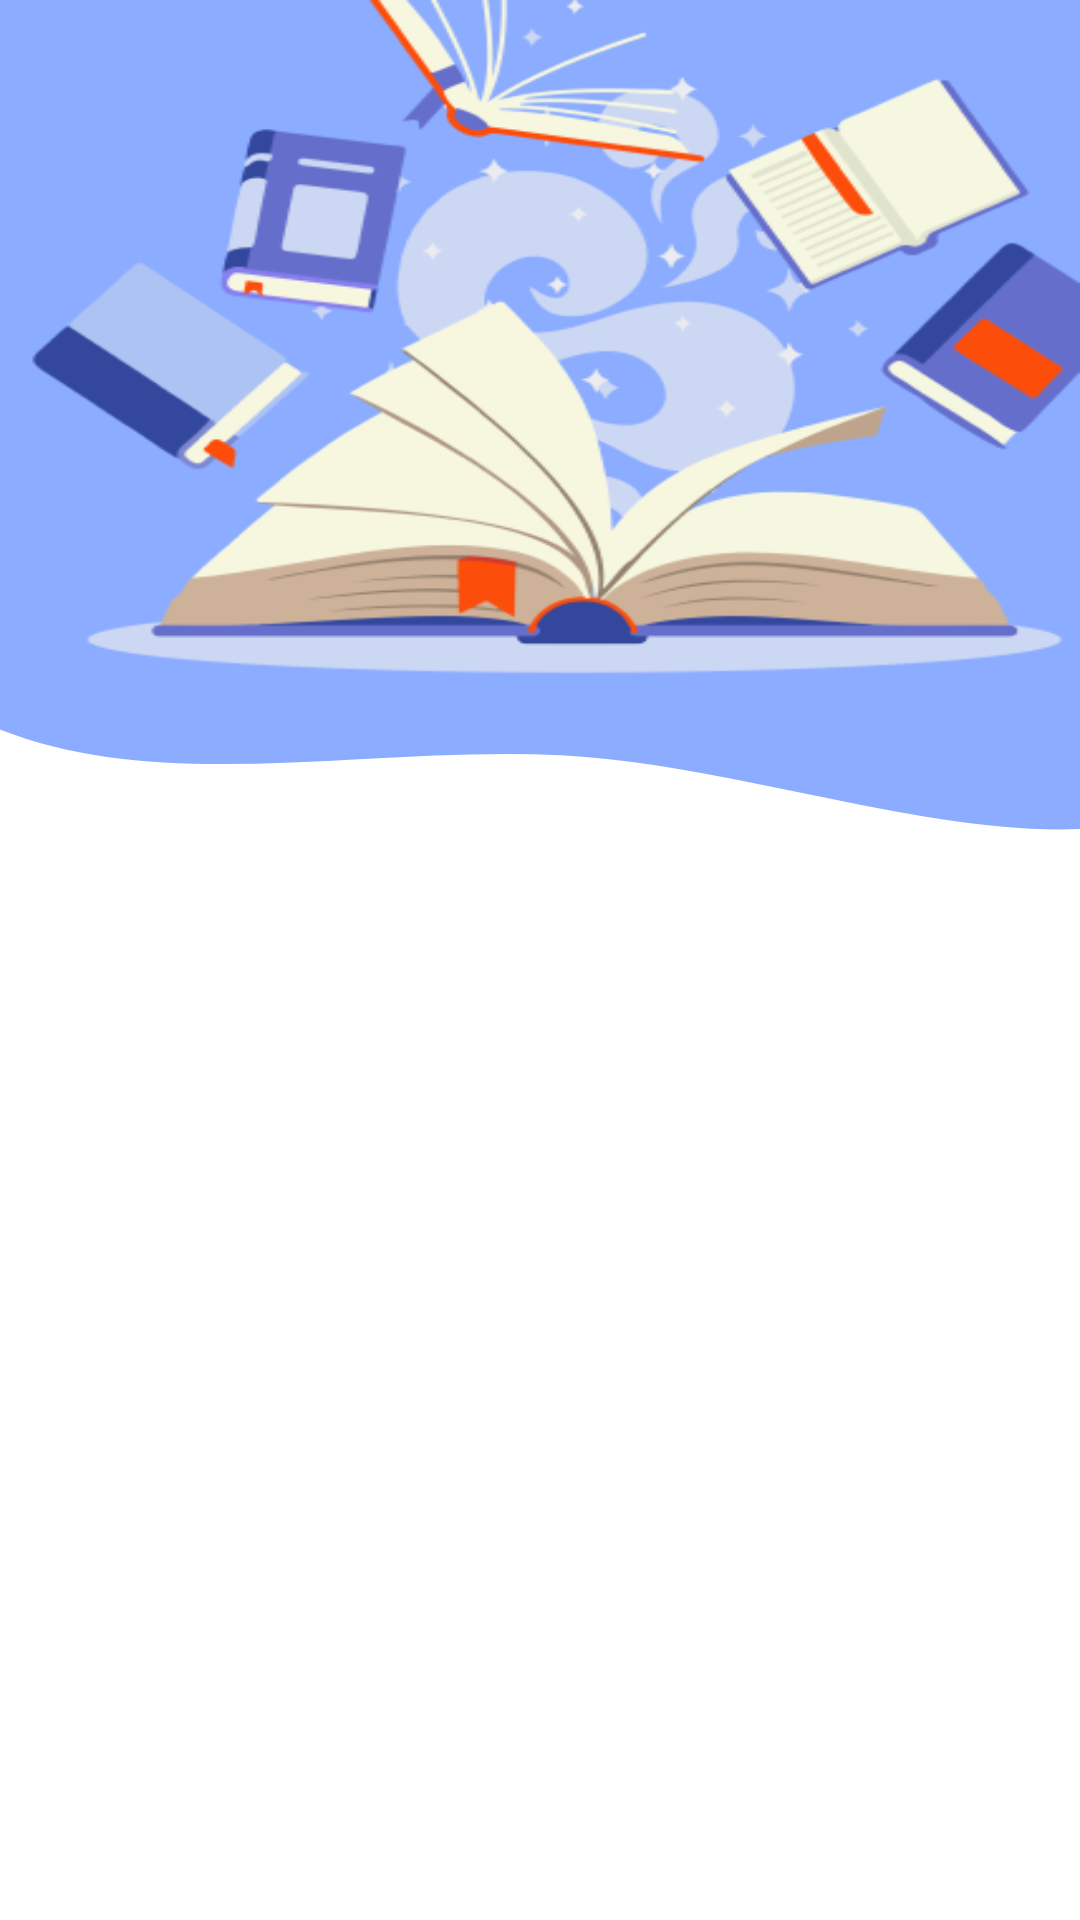

Here is an Android app screen rendered from its layout file. Give the layout XML and the strings, colors and styles it references.
<!-- AndroidManifest.xml: application theme Theme.MyApplication -->
<!-- res/layout/game.xml -->
<?xml version="1.0" encoding="utf-8"?>
<LinearLayout xmlns:android="http://schemas.android.com/apk/res/android"

    android:layout_width="wrap_content"
    android:layout_height="match_parent"
    android:layout_weight="2"
    android:background="@drawable/img"
    android:orientation="vertical">

    <View
        android:id="@+id/view"
        android:layout_width="wrap_content"
        android:layout_height="598dp"
        android:layout_weight="3"
        android:background="@drawable/back_book" />

    <RelativeLayout
        android:id="@+id/rel_lay"
        android:layout_width="wrap_content"
        android:layout_height="match_parent"
        android:layout_weight="2"
        android:clipToOutline="true">

        <TextView
            android:id="@+id/question"
            android:layout_width="match_parent"
            android:layout_height="452dp"
            android:layout_alignParentStart="true"
            android:layout_alignParentTop="true"
            android:layout_alignParentEnd="true"
            android:layout_alignParentBottom="true"
            android:layout_marginStart="0dp"
            android:layout_marginTop="27dp"
            android:layout_marginEnd="0dp"
            android:layout_marginBottom="242dp"
            android:fontFamily="@font/oswald_medium"
            android:gravity="center"
            android:lineSpacingExtra="-24sp"
            android:textAppearance="@style/match_the_c" />

        <LinearLayout
            android:layout_width="wrap_content"
            android:layout_height="242dp"
            android:layout_alignParentStart="true"
            android:layout_alignParentEnd="true"
            android:layout_alignParentBottom="true"
            android:layout_marginStart="0dp"
            android:layout_marginEnd="0dp"
            android:layout_marginBottom="0dp"
            android:paddingBottom="30dp">

            <ImageButton
                android:id="@+id/button1"
                android:layout_width="match_parent"
                android:layout_height="match_parent"
                android:layout_marginStart="10dp"
                android:layout_marginEnd="5dp"
                android:layout_marginBottom="10dp"
                android:layout_weight="1"
                android:text="1?" />

            <ImageButton
                android:id="@+id/button2"
                android:layout_width="match_parent"
                android:layout_height="match_parent"
                android:layout_marginStart="5dp"
                android:layout_marginEnd="5dp"
                android:layout_marginBottom="10dp"
                android:layout_weight="1"
                android:text="2?" />

            <ImageButton
                android:id="@+id/button3"
                android:layout_width="match_parent"
                android:layout_height="match_parent"
                android:layout_marginStart="5dp"
                android:layout_marginEnd="10dp"
                android:layout_marginBottom="10dp"
                android:layout_weight="1"
                android:text="3?" />
        </LinearLayout>

    </RelativeLayout>
</LinearLayout>
<!-- resources referenced by this layout -->
<resources>
  <!-- drawable back_book: png bitmap (drawable, 62265 bytes) -->
  <!-- drawable img (drawable) -->
  <?xml version="1.0" encoding="utf-8"?>
  <vector xmlns:android="http://schemas.android.com/apk/res/android"
      android:width="428dp"
      android:height="798dp"
      android:viewportWidth="428"
      android:viewportHeight="1000">
  
      <group>
          <path
              android:fillColor="#ffffff"
              android:pathData="M 0 0 H 600 V 1800 H 0 V 0 Z" />
          <path
              android:fillColor="#8BACFF"
              android:fillType="evenOdd"
              android:pathData="M222.207 -254.732C316.093 -248.322 355.029 -133.633 405.239 -53.9981C440.794 2.39426 451.389 63.7134 464.237 129.139C482.562 222.446 558.979 331.751 494.763 401.851C430.915 471.549 316.506 399.4 222.207 393.345C138.894 387.996 49.4168 418.938 -17.48 368.963C-91.176 313.91 -137.557 220.96 -131.464 129.139C-125.624 41.1259 -47.3843 -15.968 12.3674 -80.8217C76.3641 -150.283 128.008 -261.164 222.207 -254.732Z" />
      </group>
      </vector>
  <style name="match_the_c">
          <item name="android:textAllCaps">true</item>
          <item name="android:textSize">50sp</item>
          <item name="android:textColor">#8BACFF</item>
      </style>
</resources>
